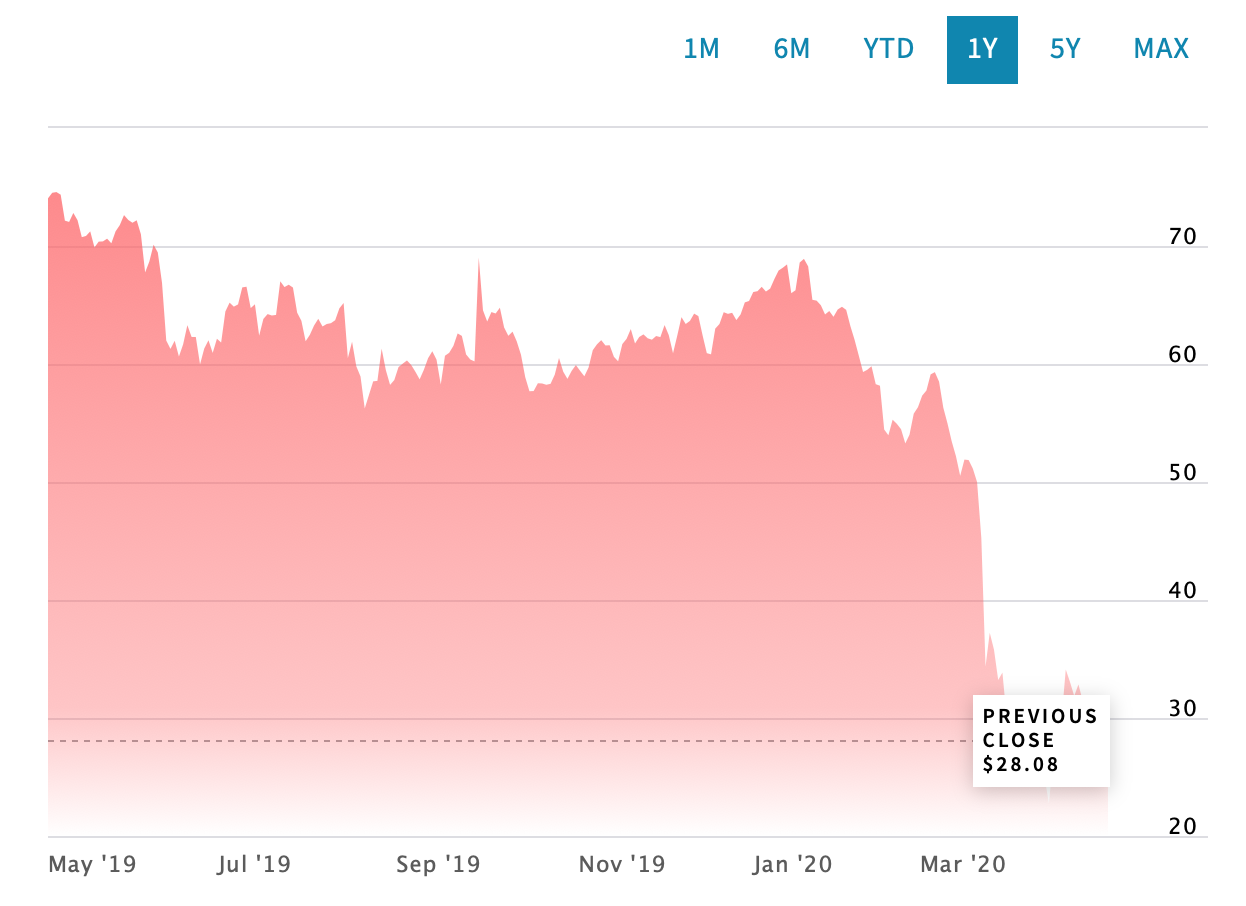

Source data for this figure (header and first rows):
Date, Close/Last, Volume, Open, High, Low
2020-04-21, 19.33, 82076, 19.13, 20.22, 18.32
2020-04-20, 25.57, 44255, 25.47, 26.54, 25.38
2020-04-17, 28.08, 34615, 28.47, 29.0, 27.6
2020-04-16, 27.82, 29580, 28.06, 29.01, 27.2
2020-04-15, 27.69, 29940, 30.01, 30.42, 27.17
2020-04-14, 29.6, 29849, 32.09, 32.38, 29.4
2020-04-13, 31.74, 26185, 32.44, 33.23, 30.64
2020-04-09, 31.48, 46392, 33.66, 36.43, 31.24
2020-04-08, 32.84, 36253, 32.41, 33.78, 32.73
2020-04-07, 31.87, 34982, 33.31, 34.18, 31.73
2020-04-06, 33.05, 35676, 31.25, 33.32, 33.02
2020-04-03, 34.11, 54728, 29.96, 35.0, 28.28
2020-04-02, 29.94, 63068, 30.65, 32.21, 28.03
2020-04-01, 24.74, 41906, 25.93, 26.27, 24.54
2020-03-31, 26.35, 40333, 26.46, 27.91, 25.7
2020-03-30, 22.76, 5745, 24.0, 23.06, 21.69
2020-03-27, 24.93, 21201, 26.71, 27.0, 24.17
2020-03-26, 26.34, 24090, 27.59, 27.67, 26.04
2020-03-25, 27.39, 24748, 27.6, 28.28, 25.73
2020-03-24, 27.15, 27959, 27.64, 28.64, 26.69
2020-03-23, 27.03, 30457, 26.5, 27.52, 24.68
2020-03-20, 26.98, 51408, 28.0, 30.93, 26.79
2020-03-19, 28.47, 41004, 26.44, 29.38, 24.98
2020-03-18, 24.88, 46551, 28.66, 29.19, 24.51
2020-03-17, 28.73, 32080, 29.7, 31.22, 28.46
2020-03-16, 30.05, 42843, 29.57, 31.27, 29.47
2020-03-13, 33.85, 49603, 32.86, 35.99, 32.17
2020-03-12, 33.22, 66611, 36.13, 36.53, 32.48
2020-03-11, 35.79, 59919, 37.8, 36.1, 35.49
2020-03-10, 37.22, 66431, 33.46, 38.21, 33.44
2020-03-09, 34.36, 75418, 39.24, 39.24, 31.25
2020-03-06, 45.27, 68455, 50.12, 49.68, 45.16
2020-03-05, 49.99, 38582, 51.96, 52.01, 49.7
2020-03-04, 51.13, 39131, 51.73, 53.03, 51.04
2020-03-03, 51.86, 41465, 52.98, 53.87, 51.24
2020-03-02, 51.9, 46064, 49.04, 52.78, 48.38
2020-02-28, 50.52, 1149, 51.37, 51.49, 50.12
2020-02-27, 52.18, 7441, 52.79, 53.12, 51.05
2020-02-26, 53.43, 25129, 55.08, 53.44, 53.34
2020-02-25, 54.95, 25874, 55.14, 55.18, 54.61
2020-02-24, 56.3, 26796, 58.02, 56.36, 56.0
2020-02-21, 58.5, 35606, 59.16, 59.27, 57.74
2020-02-20, 59.31, 32650, 59.34, 60.02, 58.9
2020-02-19, 59.12, 35452, 57.7, 59.41, 57.54
2020-02-18, 57.75, 46485, 57.54, 57.82, 56.29
2020-02-14, 57.32, 40762, 56.4, 57.53, 56.16
2020-02-13, 56.34, 48127, 56.34, 56.83, 54.97
2020-02-12, 55.79, 42664, 54.18, 56.3, 54.18
2020-02-11, 54.01, 35703, 53.35, 54.66, 53.35
2020-02-10, 53.27, 35455, 54.24, 54.7, 53.11
2020-02-07, 54.47, 43021, 55.36, 55.47, 54.21
2020-02-06, 54.93, 49497, 55.57, 56.56, 54.24
2020-02-05, 55.28, 54972, 53.88, 56.47, 53.88
2020-02-04, 53.96, 51878, 54.15, 55.64, 53.69
2020-02-03, 54.45, 65537, 55.85, 56.76, 54.07
2020-01-31, 58.16, 573, 59.07, 59.53, 57.98
2020-01-30, 58.29, 9426, 59.61, 59.61, 57.73
2020-01-29, 59.81, 19776, 59.67, 60.61, 59.25
2020-01-28, 59.51, 39174, 58.95, 60.11, 58.5
2020-01-27, 59.32, 37086, 60.28, 60.49, 58.5
... 1,201 more rows
